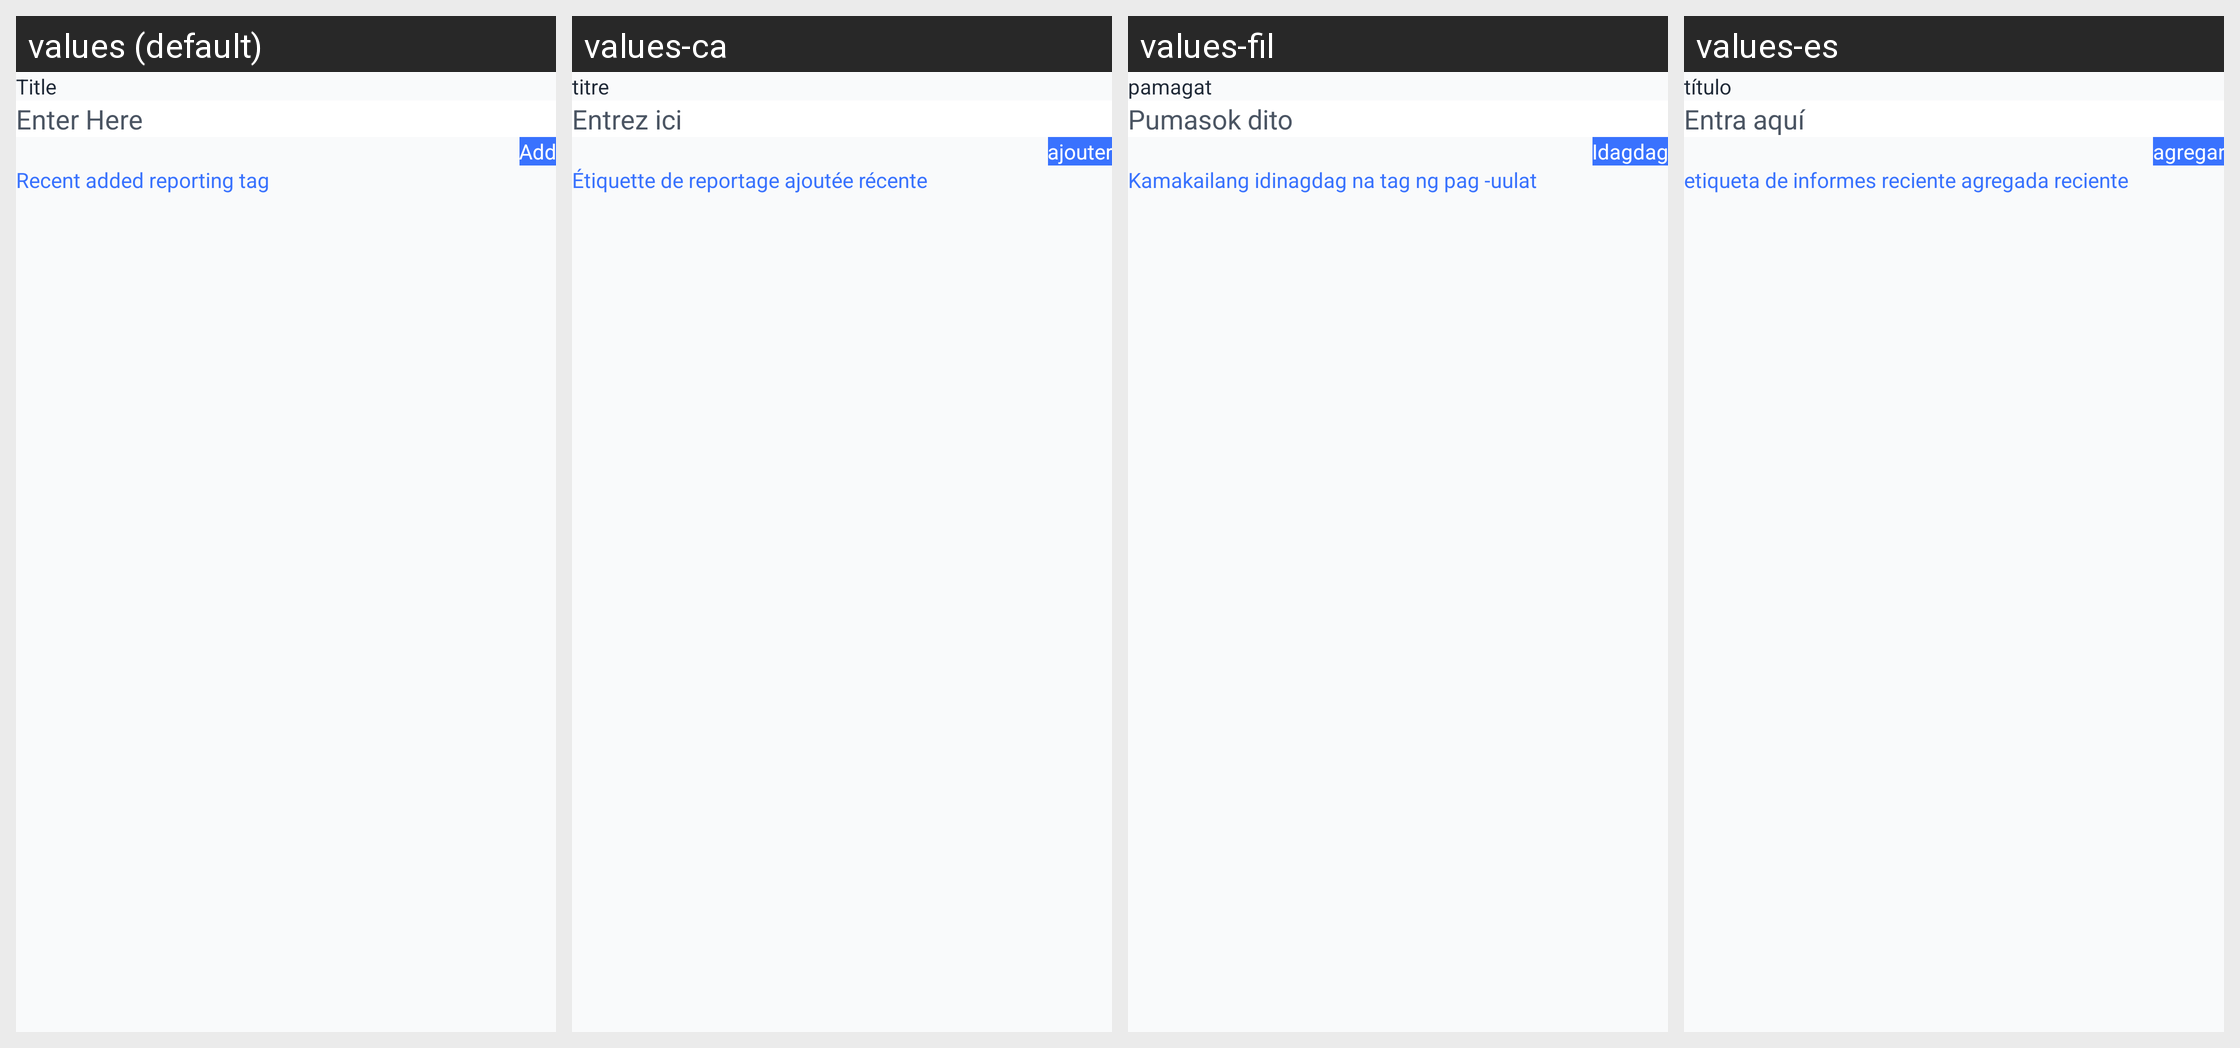

The Android screen above is rendered under several locales of the same app. Produce the string resources it draws, with the default and per-locale values.
Android screen res/layout/activity_reporting_tag.xml rendered under 4 locales, left to right: values (default), values-ca, values-fil, values-es. Device: Nexus 5 (rendered at 1080×1920; each locale shown at half size, 540×960, under a caption strip naming it); theme Theme.GPSMapCamera.
Other locales in the repository, not shown: values-af, values-bn-rBD, values-de, values-fa, values-fr, values-hi, values-in, values-it, values-ja, values-ko, values-nl, values-pt, values-pt-rBR, values-ru, values-th, values-tr, values-vi, values-zh.
Strings drawn on this screen, with the default value and each locale's value (text and hints the layout hard-codes, and strings that could not be matched under every locale, appear in the picture but are not listed):

title
  values: Title
  values-ca: titre
  values-fil: pamagat
  values-es: título

enter_here
  values: Enter Here
  values-ca: Entrez ici
  values-fil: Pumasok dito
  values-es: Entra aquí

add
  values: Add
  values-ca: ajouter
  values-fil: Idagdag
  values-es: agregar

recent_added_reporting_tag
  values: Recent added reporting tag
  values-ca: Étiquette de reportage ajoutée récente
  values-fil: Kamakailang idinagdag na tag ng pag -uulat
  values-es: etiqueta de informes reciente agregada reciente
